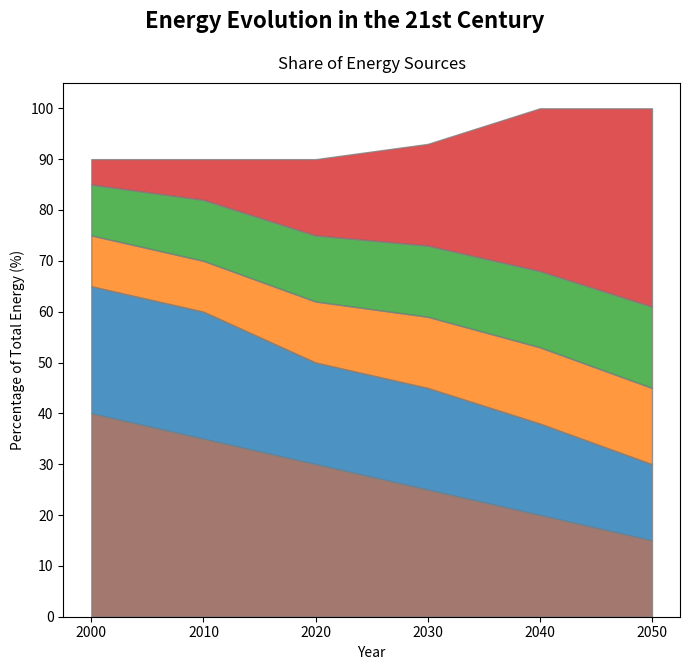

Recreate this plot in Python.
import matplotlib.pyplot as plt
import numpy as np

years = np.arange(2000, 2051, 10)
energy_sources = ['Coal', 'Natural Gas', 'Nuclear', 'Hydroelectric', 'Renewables']
coal = [40, 35, 30, 25, 20, 15]
natural_gas = [25, 25, 20, 20, 18, 15]
nuclear = [10, 10, 12, 14, 15, 15]
hydroelectric = [10, 12, 13, 14, 15, 16]
renewables = [5, 8, 15, 20, 32, 39]
data = np.vstack([coal, natural_gas, nuclear, hydroelectric, renewables])

fig, ax1 = plt.subplots(figsize=(7, 7))
fig.suptitle('Energy Evolution in the 21st Century', fontsize=16, fontweight='bold', y=0.95)

colors = ['#8c564b', '#1f77b4', '#ff7f0e', '#2ca02c', '#d62728']
ax1.stackplot(years, data, colors=colors, alpha=0.8, edgecolor='grey')
ax1.set_title('Share of Energy Sources', fontsize=12, pad=10)
ax1.set_xlabel('Year', fontsize=10)
ax1.set_ylabel('Percentage of Total Energy (%)', fontsize=10)
ax1.set_xticks(years)
ax1.set_yticks(np.arange(0, 101, 10))

plt.tight_layout(rect=[0, 0, 1, 0.96])
plt.show()
